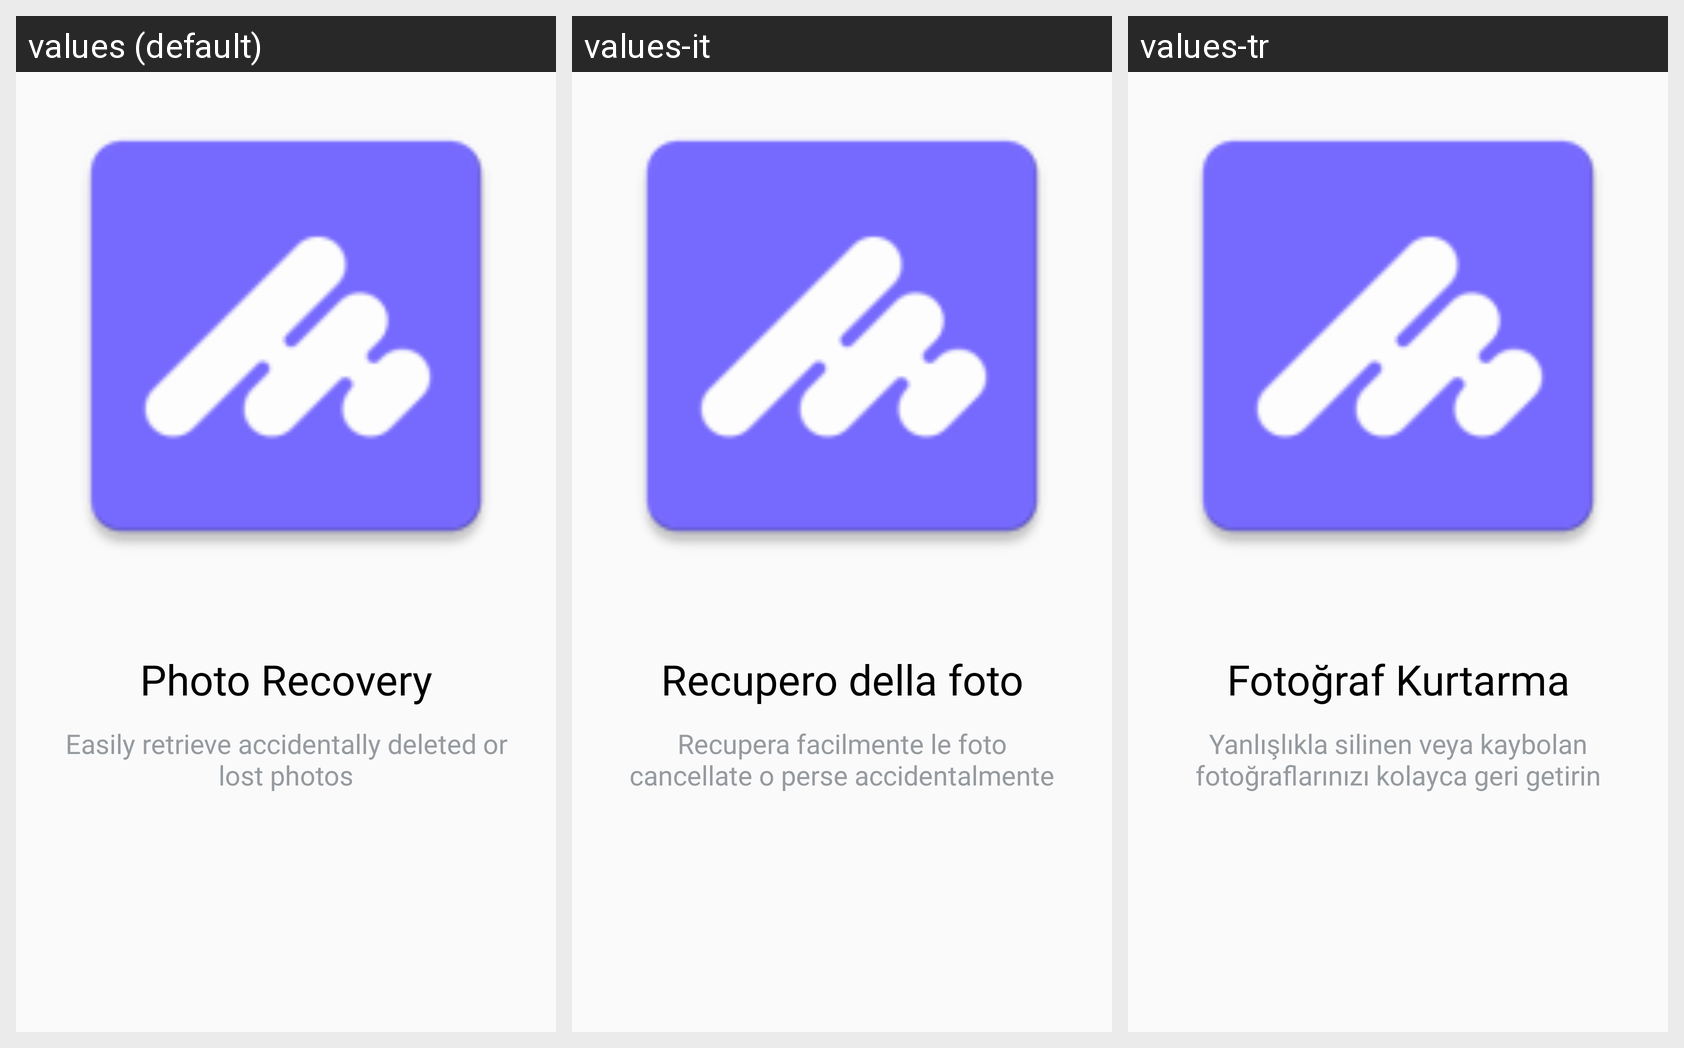

Strings drawn on this Android screen and how each of the app's shown locales translates them:
Android screen res/layout/layout_view_pager.xml rendered under 3 locales, left to right: values (default), values-it, values-tr. Device: Nexus 5 (rendered at 1080×1920; each locale shown at half size, 540×960, under a caption strip naming it); theme Theme.Recovery.
Other locales in the repository, not shown: values-ar, values-de, values-es, values-fr, values-pt, values-ru.
Strings drawn on this screen, with the default value and each locale's value (text and hints the layout hard-codes, and strings that could not be matched under every locale, appear in the picture but are not listed):

image_recovery
  values: Photo Recovery
  values-it: Recupero della foto
  values-tr: Fotoğraf Kurtarma

photo_recovery_description
  values: Easily retrieve accidentally deleted or lost photos
  values-it: Recupera facilmente le foto cancellate o perse accidentalmente
  values-tr: Yanlışlıkla silinen veya kaybolan fotoğraflarınızı kolayca geri getirin
